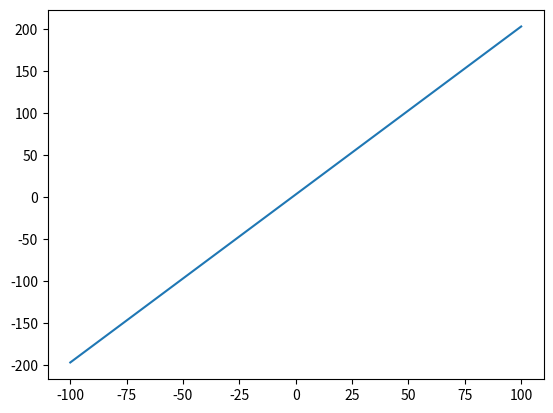

Recreate this plot in Python.
import matplotlib.pyplot as plt
import numpy as np

def lin_eq():
    x= np.linspace(-100,100,100)
    y= (2*x)+3
    plt.plot(x,y)
    plt.show()

def main():
    lin_eq()

if __name__ == "__main__":
    main()